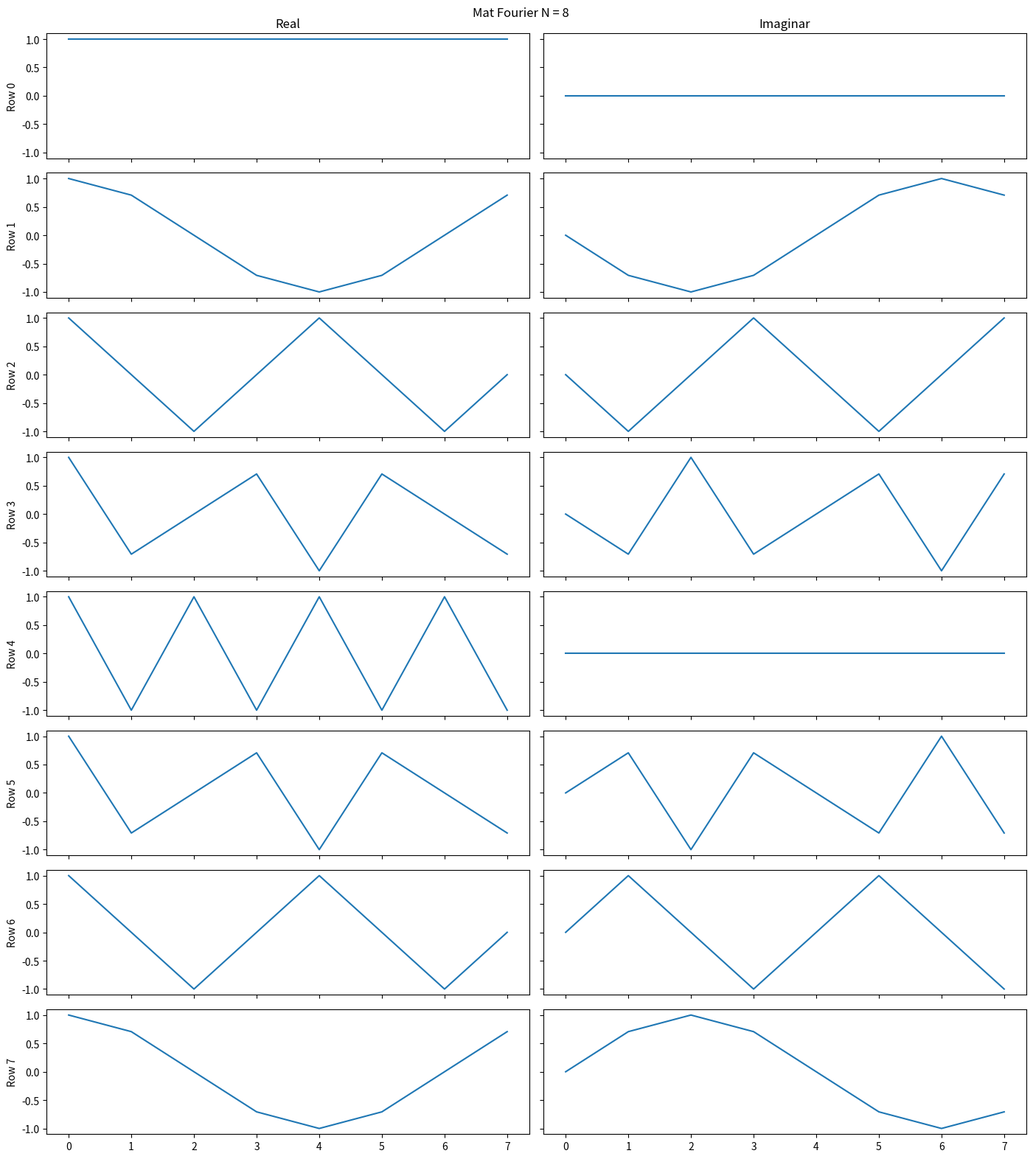
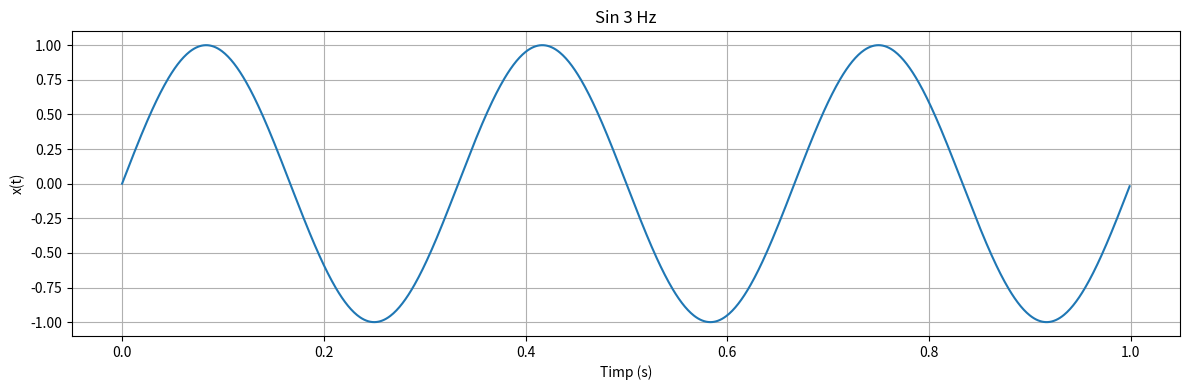
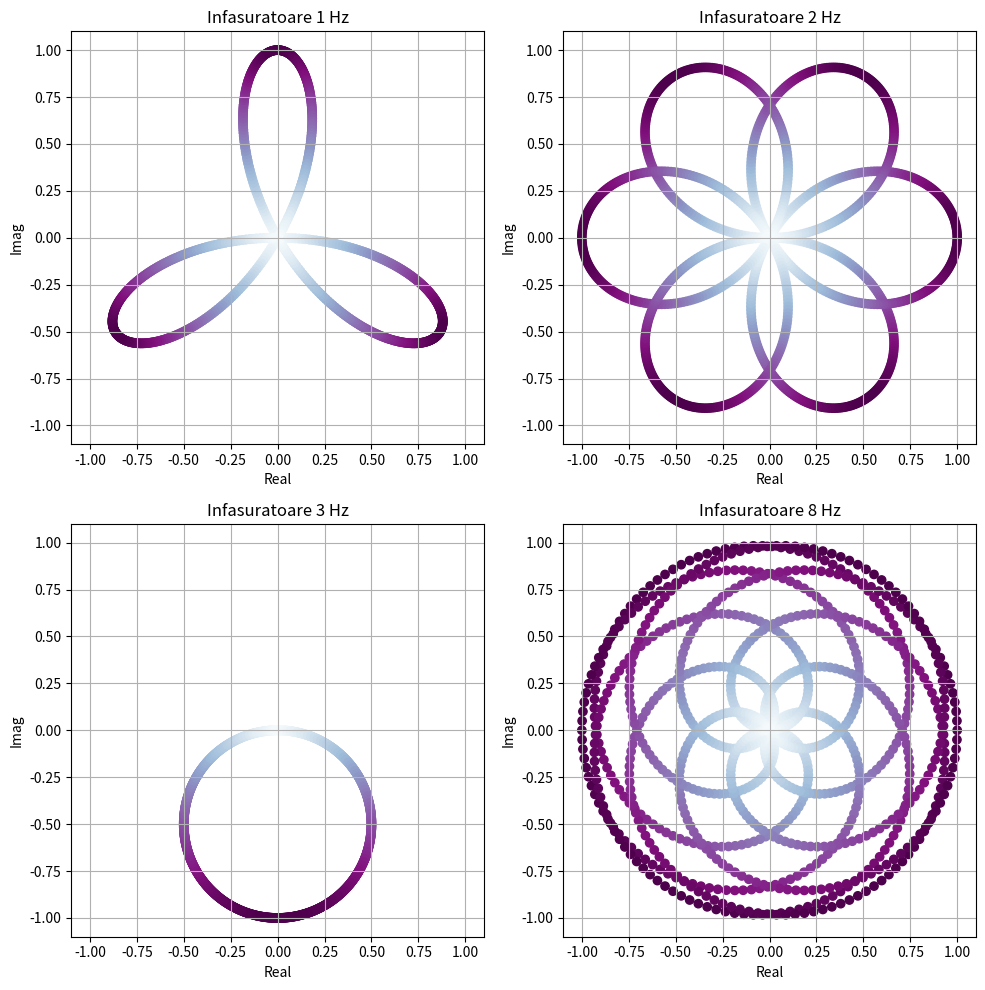
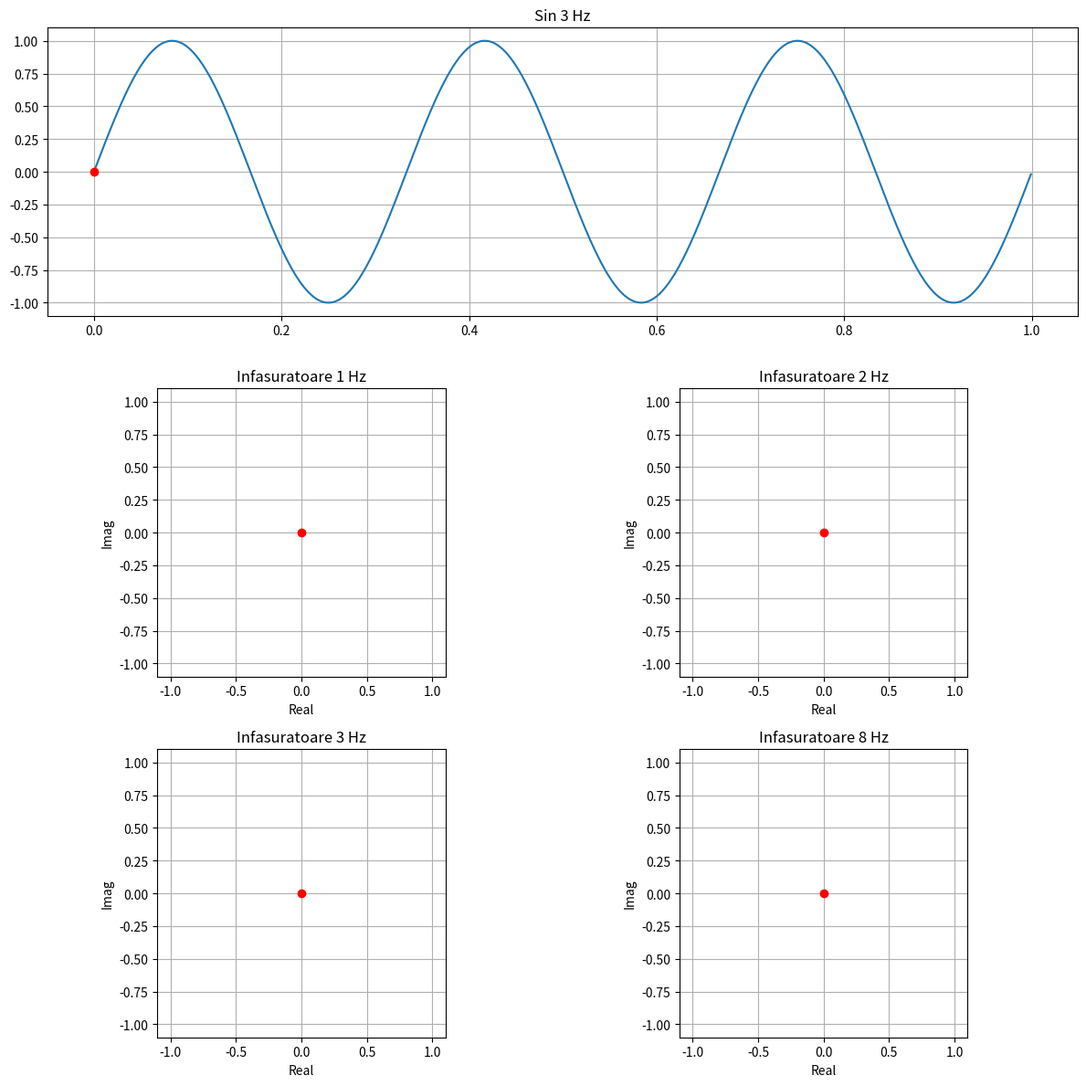
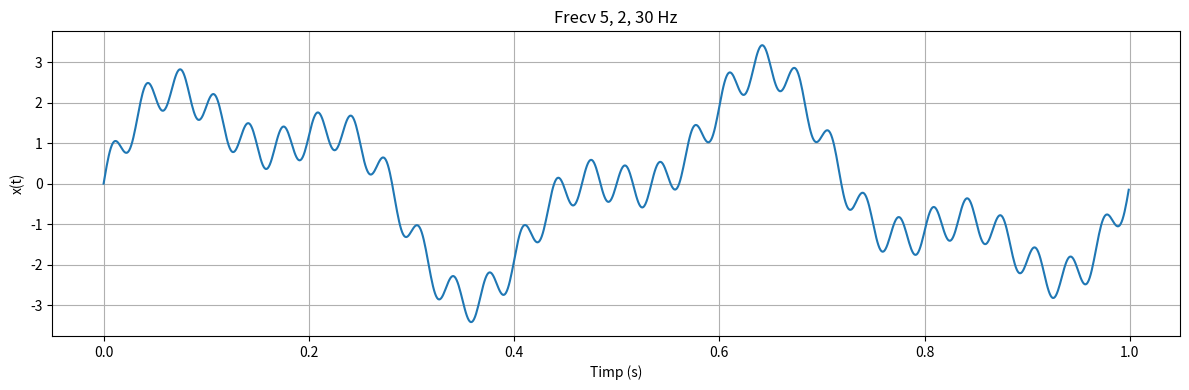
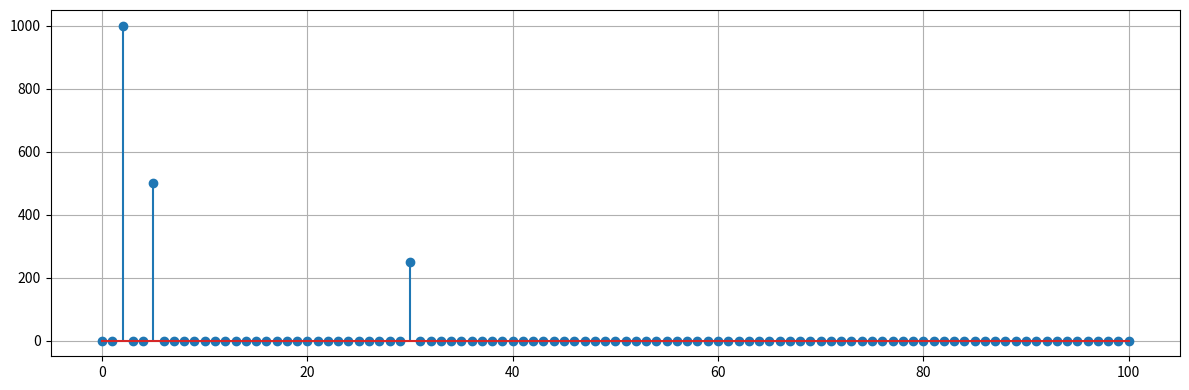

These figures' Python source, in order:
import numpy as np
import matplotlib.pyplot as plt
from matplotlib.animation import FuncAnimation

# EXERCITIUL 1

N = 8
eps = 1e-8
F = np.zeros((N, N), dtype=complex)

for k in range(N):
    for n in range(N):
        F[k, n] = np.exp(-2j * np.pi * k * n / N)
        print(F[k, n].real, F[k, n].imag, end=" | ")
    print()

fig, axs = plt.subplots(N, 2, figsize=(14, 16), sharex=True, sharey=True)
fig.suptitle("Mat Fourier N = 8")

for k in range(N):
    axs[k, 0].plot(np.arange(N), F[k].real)
    axs[k, 0].set_ylabel(f"Row {k}")
    axs[k, 1].plot(np.arange(N), F[k].imag)

axs[0, 0].set_title("Real")
axs[0, 1].set_title("Imaginar")

fig.tight_layout()
fig.savefig("ex1.pdf")
plt.show()

FH = F.conj().T
G = FH @ F
diff = np.abs(G - N * np.eye(N))

print("FH F=N I", np.all(diff < eps))


# EXERCITIUL 2

fs = 1000
freq = 3
n = np.arange(fs)
t = n / fs
x = np.sin(2 * np.pi * freq * t)

plt.figure(figsize=(12, 4))
plt.plot(t, x)
plt.title(f"Sin {freq} Hz")
plt.xlabel("Timp (s)")
plt.ylabel("x(t)")
plt.grid()
plt.tight_layout()
plt.savefig("ex2_sig.pdf")
plt.show()

omega = [1, 2, 3, 8]

fig, axs = plt.subplots(2, 2, figsize=(10, 10))

for i in range(len(omega)):
    o = omega[i]
    z = x * np.exp(-2j * np.pi * o * t)

    ax = axs[i // 2, i % 2]
    r = np.abs(z)

    ax.scatter(z.real, z.imag, c=r, cmap="BuPu")
    ax.set_title(f"Infasuratoare {o} Hz")
    ax.set_xlabel("Real")
    ax.set_ylabel("Imag")
    ax.set_xlim(-1.1, 1.1)
    ax.set_ylim(-1.1, 1.1)
    ax.set_aspect("equal")
    ax.grid()

fig.tight_layout()
fig.savefig("ex2.pdf")
plt.show()


# ANIMATION

anim_fig = plt.figure(figsize=(12, 12))
gs = anim_fig.add_gridspec(3, 2)

sig_ax = anim_fig.add_subplot(gs[0, :])
sig_ax.plot(t, x)

sig_pt, = sig_ax.plot([], [], "ro", markersize=6)

sig_ax.set_title(f"Sin {freq} Hz")
sig_ax.grid()

zs = []
scats = []
pts = []

for i in range(len(omega)):
    o = omega[i]
    z = x * np.exp(-2j * np.pi * o * t)
    zs.append(z)

    ax = anim_fig.add_subplot(gs[1 + i // 2, i % 2])

    sc = ax.scatter([], [], c=[], cmap="BuPu", vmin=0, vmax=1)
    scats.append(sc)

    pt, = ax.plot([], [], "ro", markersize=6)
    pts.append(pt)

    ax.set_title(f"Infasuratoare {o} Hz")
    ax.set_xlabel("Real")
    ax.set_ylabel("Imag")
    ax.set_xlim(-1.1, 1.1)
    ax.set_ylim(-1.1, 1.1)
    ax.set_aspect("equal")
    ax.grid()

anim_fig.tight_layout()


def update(k):
    sig_pt.set_data([t[k]], [x[k]])

    for i in range(len(omega)):
        z = zs[i]

        coords = np.column_stack((z.real[:k + 1], z.imag[:k + 1]))
        scats[i].set_offsets(coords)
        scats[i].set_array(np.abs(z[:k + 1]))

        pts[i].set_data([z.real[k]], [z.imag[k]])


frames = list(range(0, len(t), 5))

if frames[-1] != len(t) - 1:
    frames.append(len(t) - 1)

anim = FuncAnimation(anim_fig, update, frames=frames, interval=10, repeat=False)

update(len(t) - 1)
anim_fig.savefig("ex2_anim_final.pdf")

update(0)
plt.show()


# EXERCITIUL 3

fs = 1000
n = np.arange(fs)
t = n / fs

x1 = np.sin(2 * np.pi * 5 * t)
x2 = 2 * np.sin(2 * np.pi * 2 * t)
x3 = 0.5 * np.sin(2 * np.pi * 30 * t)

x = x1 + x2 + x3

plt.figure(figsize=(12, 4))
plt.plot(t, x)
plt.title("Frecv 5, 2, 30 Hz")
plt.xlabel("Timp (s)")
plt.ylabel("x(t)")
plt.grid()
plt.tight_layout()
plt.savefig("ex3_semnal.pdf")
plt.show()

N = len(x)
X = np.zeros(N, dtype=complex)

for k in range(N):
    for n in range(N):
        X[k] += x[n] * np.exp(-2j * np.pi * k * n / N)

freqs = np.arange(N) * fs / N

plt.figure(figsize=(12, 4))
plt.stem(freqs[:101], np.abs(X[:101]))
plt.grid()
plt.tight_layout()
plt.savefig("ex3.pdf")
plt.show()
